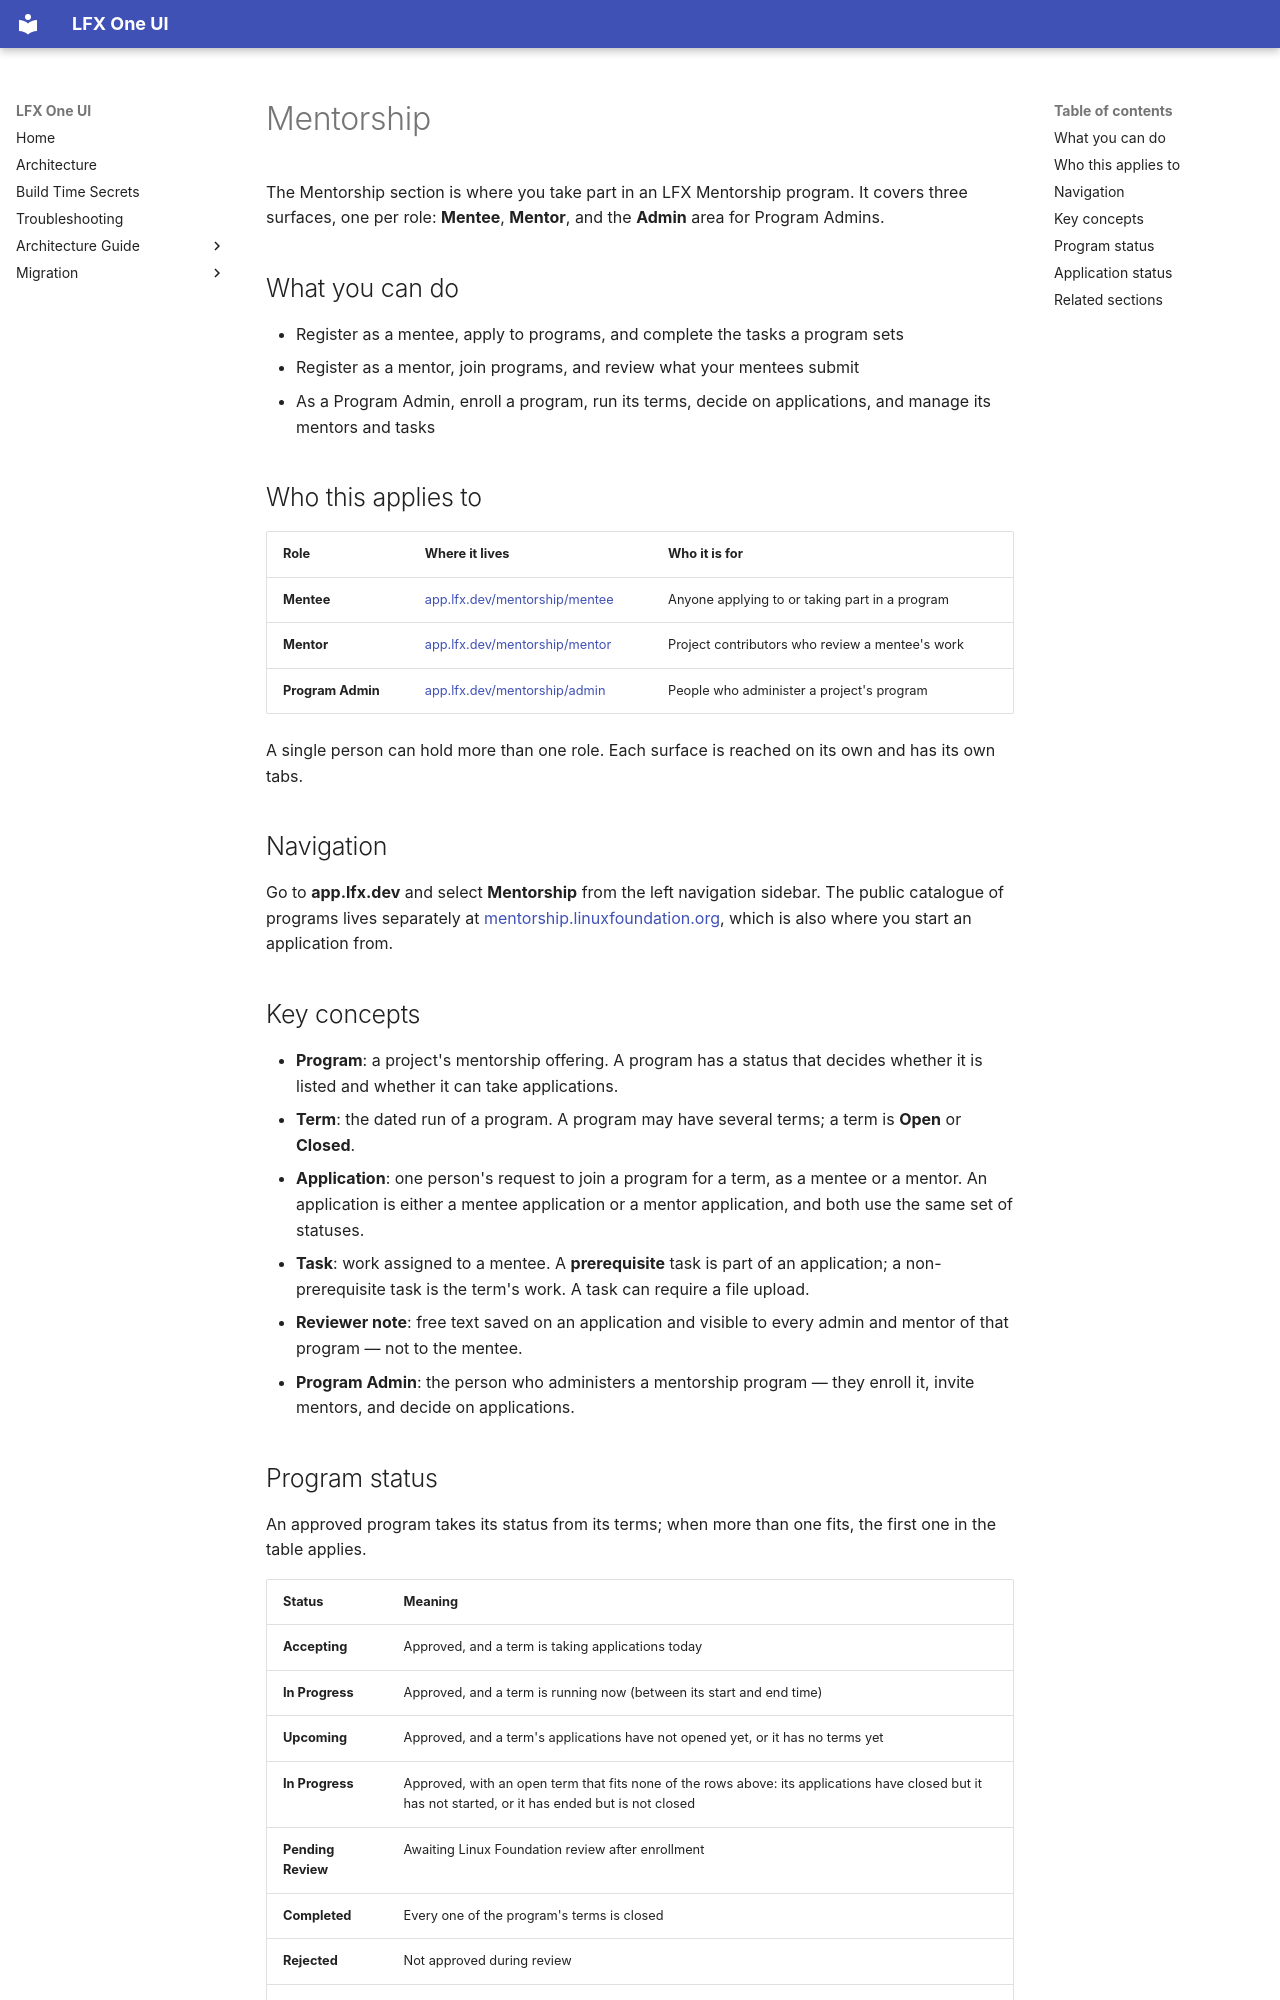

repository: linuxfoundation/lfx-self-serve · page: user/mentorship/index.html · generator: mkdocs

---
title: Mentorship
description: Apply to and take part in LFX Mentorship programs as a mentee, mentor a program, or administer one in LFX Self Serve.
audience: [all]
product_area: Mentorship
tags: [mentorship, mentee, mentor, program-admin, programs, applications, tasks]
last_generated: 2026-10-26
last_updated: 2026-11-09
intercom_collection: Mentorship
---

The Mentorship section is where you take part in an LFX Mentorship program. It covers three surfaces, one per role: **Mentee**, **Mentor**, and the **Admin** area for Program Admins.

## What you can do

- Register as a mentee, apply to programs, and complete the tasks a program sets
- Register as a mentor, join programs, and review what your mentees submit
- As a Program Admin, enroll a program, run its terms, decide on applications, and manage its mentors and tasks

## Who this applies to

| Role              | Where it lives                                                         | Who it is for                                   |
| ----------------- | ---------------------------------------------------------------------- | ----------------------------------------------- |
| **Mentee**        | [app.lfx.dev/mentorship/mentee](https://app.lfx.dev/mentorship/mentee) | Anyone applying to or taking part in a program  |
| **Mentor**        | [app.lfx.dev/mentorship/mentor](https://app.lfx.dev/mentorship/mentor) | Project contributors who review a mentee's work |
| **Program Admin** | [app.lfx.dev/mentorship/admin](https://app.lfx.dev/mentorship/admin)   | People who administer a project's program       |

A single person can hold more than one role. Each surface is reached on its own and has its own tabs.

## Navigation

Go to **app.lfx.dev** and select **Mentorship** from the left navigation sidebar. The public catalogue of programs lives separately at [mentorship.linuxfoundation.org](https://mentorship.linuxfoundation.org), which is also where you start an application from.

## Key concepts

- **Program**: a project's mentorship offering. A program has a status that decides whether it is listed and whether it can take applications.
- **Term**: the dated run of a program. A program may have several terms; a term is **Open** or **Closed**.
- **Application**: one person's request to join a program for a term, as a mentee or a mentor. An application is either a mentee application or a mentor application, and both use the same set of statuses.
- **Task**: work assigned to a mentee. A **prerequisite** task is part of an application; a non-prerequisite task is the term's work. A task can require a file upload.
- **Reviewer note**: free text saved on an application and visible to every admin and mentor of that program — not to the mentee.
- **Program Admin**: the person who administers a mentorship program — they enroll it, invite mentors, and decide on applications.
